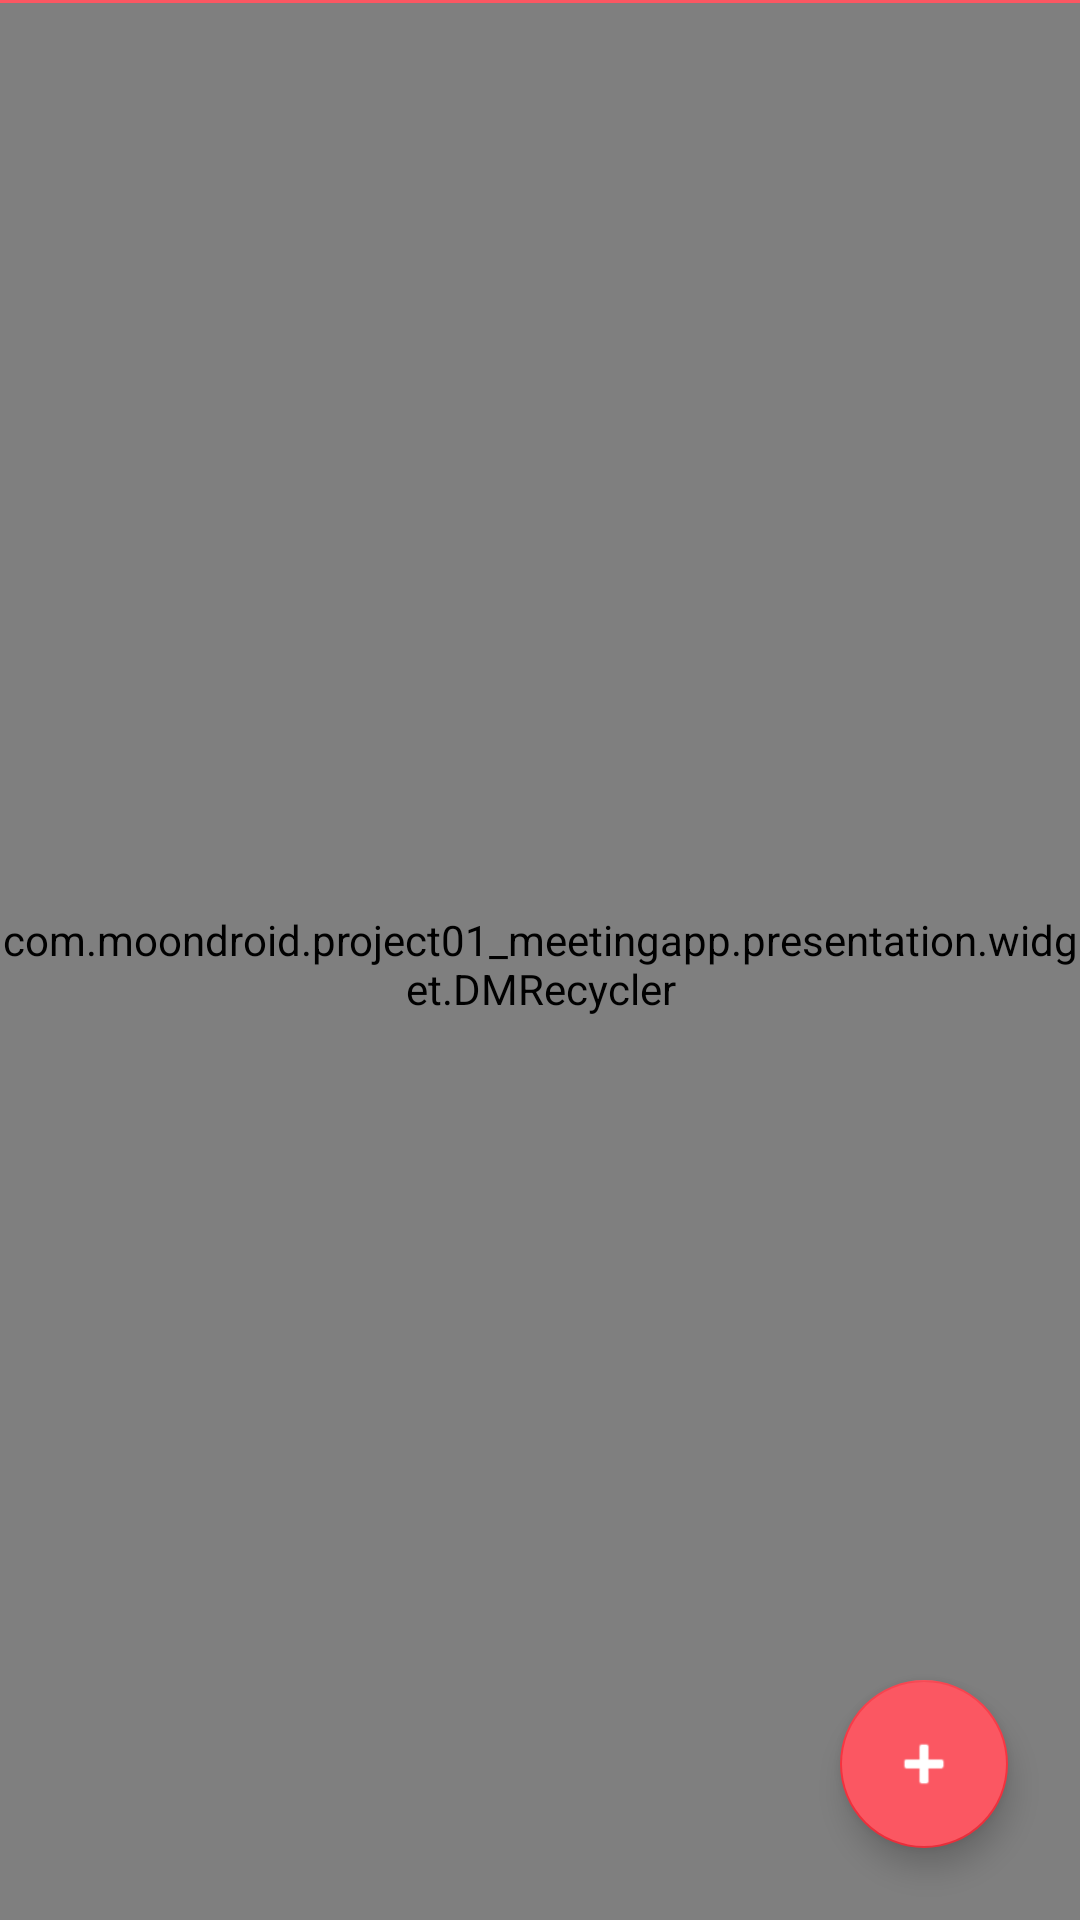

The Android layout XML behind this screen, and the referenced resources:
<!-- AndroidManifest.xml: application theme Theme.Project01_MeetingApp -->
<!-- res/layout/fragment_home_group_list.xml -->
<?xml version="1.0" encoding="utf-8"?>
<layout>
    <data>
        <variable
            name="fragment"
            type="com.moondroid.project01_meetingapp.presentation.view.fragment.GroupListFragment" />
    </data>
    <androidx.constraintlayout.widget.ConstraintLayout xmlns:android="http://schemas.android.com/apk/res/android"
        android:layout_width="match_parent"
        android:layout_height="match_parent"
        xmlns:app="http://schemas.android.com/apk/res-auto">

        <androidx.recyclerview.widget.RecyclerView
            android:id="@+id/recCategory"
            android:layout_width="match_parent"
            android:layout_height="wrap_content"
            app:layout_constraintTop_toTopOf="parent"/>

        <FrameLayout
            android:id="@+id/divider01"
            android:layout_width="match_parent"
            android:layout_height="1dp"
            android:background="@color/red_light01"
            app:layout_constraintTop_toBottomOf="@id/recCategory" />

        <com.moondroid.project01_meetingapp.presentation.widget.DMRecycler
            android:id="@+id/recGroup"
            android:layout_width="match_parent"
            android:layout_height="0dp"
            app:layout_constraintTop_toBottomOf="@id/divider01"
            android:paddingTop="2dp"
            app:layout_constraintBottom_toBottomOf="parent"/>

        <com.google.android.material.floatingactionbutton.FloatingActionButton
            android:id="@+id/btn_add_meet"
            android:layout_width="wrap_content"
            android:layout_height="wrap_content"
            app:layout_constraintBottom_toBottomOf="parent"
            app:layout_constraintRight_toRightOf="parent"
            android:layout_margin="24dp"
            android:backgroundTint="@color/red_light01"
            android:src="@android:drawable/ic_input_add"
            android:onClick="@{fragment::goToCreateGroupActivity}"
            app:tint="@color/white" />

    </androidx.constraintlayout.widget.ConstraintLayout>

</layout>
<!-- resources referenced by this layout -->
<resources>
  <color name="red_light01">#FB5762</color>
  <color name="white">#FFFFFFFF</color>
  <style name="Theme.Project01_MeetingApp" parent="Theme.MaterialComponents.DayNight.NoActionBar">
          
          <item name="colorPrimary">@color/red_dark01</item>
          <item name="colorPrimaryVariant">@color/red_light01</item>
          <item name="colorOnPrimary">@color/white</item>
          
          <item name="colorSecondary">@color/red_dark01</item>
          <item name="colorSecondaryVariant">@color/red_light01</item>
          <item name="colorOnSecondary">@color/black</item>
          
          <item name="android:statusBarColor">?attr/colorPrimaryVariant</item>
          
      </style>
  <color name="red_dark01">#FFF7313E</color>
  <color name="black">#FF000000</color>
</resources>
